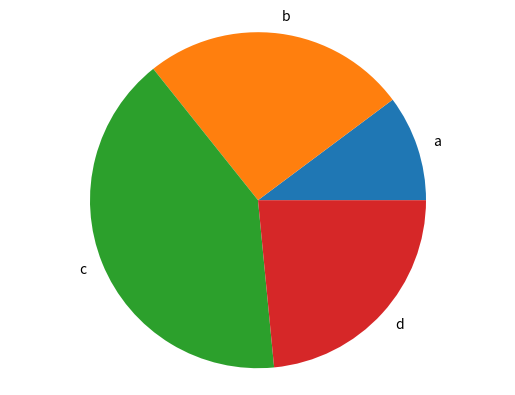

Write the Python code that produced this figure.
#EN ESTE MODULO APRENDEREMOS A GENERAR GRAFICAS EN PYTHON CON MOTPLOTLIB --> LIBRERIA DE PYTHON


import matplotlib.pyplot as plt#libreria que no viene incorporado en python --> debemos incorporarlo

#EJEMPLO CON DATOS FIJOS --> GRAFICA DE BARRAS

'''
def generacion_grafica(): #creamos funcion
    labels = ['a','b','c','d'] #lista de labels de la grafica
    valores = [100,200,80,130] #valores de la grafica

    fig, ax = plt.subplots() #fig = figura, ax = coordenadas graficacion
    ax.bar(labels,valores) #generaremos un grafica de barras = bar
    plt.show()

if __name__ == '__main__': #ejecutamos como un script 
    generacion_grafica()
'''

#EJEMPLO RECIBIENDO LOS DATOS --> GRAFICA DE BARRAS

#name = para darle el nombre a archivo png del pais que seleccionemos
def generacion_grafica(name, labels, valores): #creamos funcion y solicitamos los data 

    fig, ax = plt.subplots() #fig = figura, ax = coordenadas graficacion
    ax.bar(labels,valores) #generaremos un grafica de barras = bar
    plt.savefig(f'./imags/{name}.png') #damos nombre a imagen y las lanzamos a una carpeta especifica
    plt.close()
'''
if __name__ == '__main__': #ejecutamos como un script 
    labels = ['a','b','c','d'] #lista de labels de la grafica
    valores = [10,25,40,23] #valores de la grafica
    generacion_grafica(labels, valores)
'''

#EJEMPLO RECBIBIENDO DATOS -->? UNA GRAFICA DE TIPO TORTA

def generacion_grafica_torta(labels,valores):
    fig, ax = plt.subplots() #fig = figura, ax = coordenadas graficacion
    ax.pie(valores, labels=labels) #generaremos un grafica de torta = pie
    ax.axis('equal')
    plt.savefig('pie.png')
    plt.close()



if __name__ == '__main__': #ejecutamos como un script 
    labels = ['a','b','c','d'] #lista de labels de la grafica
    valores = [10,25,40,23] #valores de la grafica
    generacion_grafica_torta(labels, valores)
